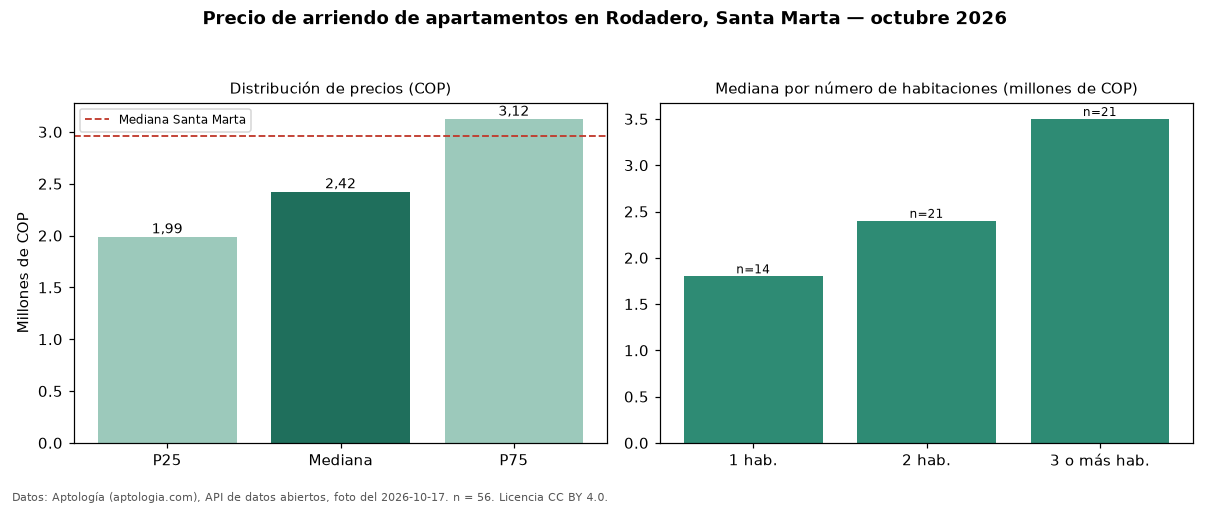

Values plotted in this chart, from the file beside it:
seccion, metrica, valor_cop, n
precio, p25, 1990000, 56
precio, mediana, 2425000, 56
precio, p75, 3125000, 56
precio, minimo, 1300000, 56
precio, maximo, 19000000, 56
parqueadero, avisos_con_parqueadero, 44, 56
parqueadero, mediana_con_parqueadero, 2400000, 44
habitaciones, 1, 1800000, 14
habitaciones, 2, 2400000, 21
habitaciones, 3+, 3500000, 21
ciudad, mediana_ciudad, 2958500, 
fuente, fecha_foto, 2026-10-17, 
fuente, atribucion, https://www.aptologia.com/arriendo/santa…, 
